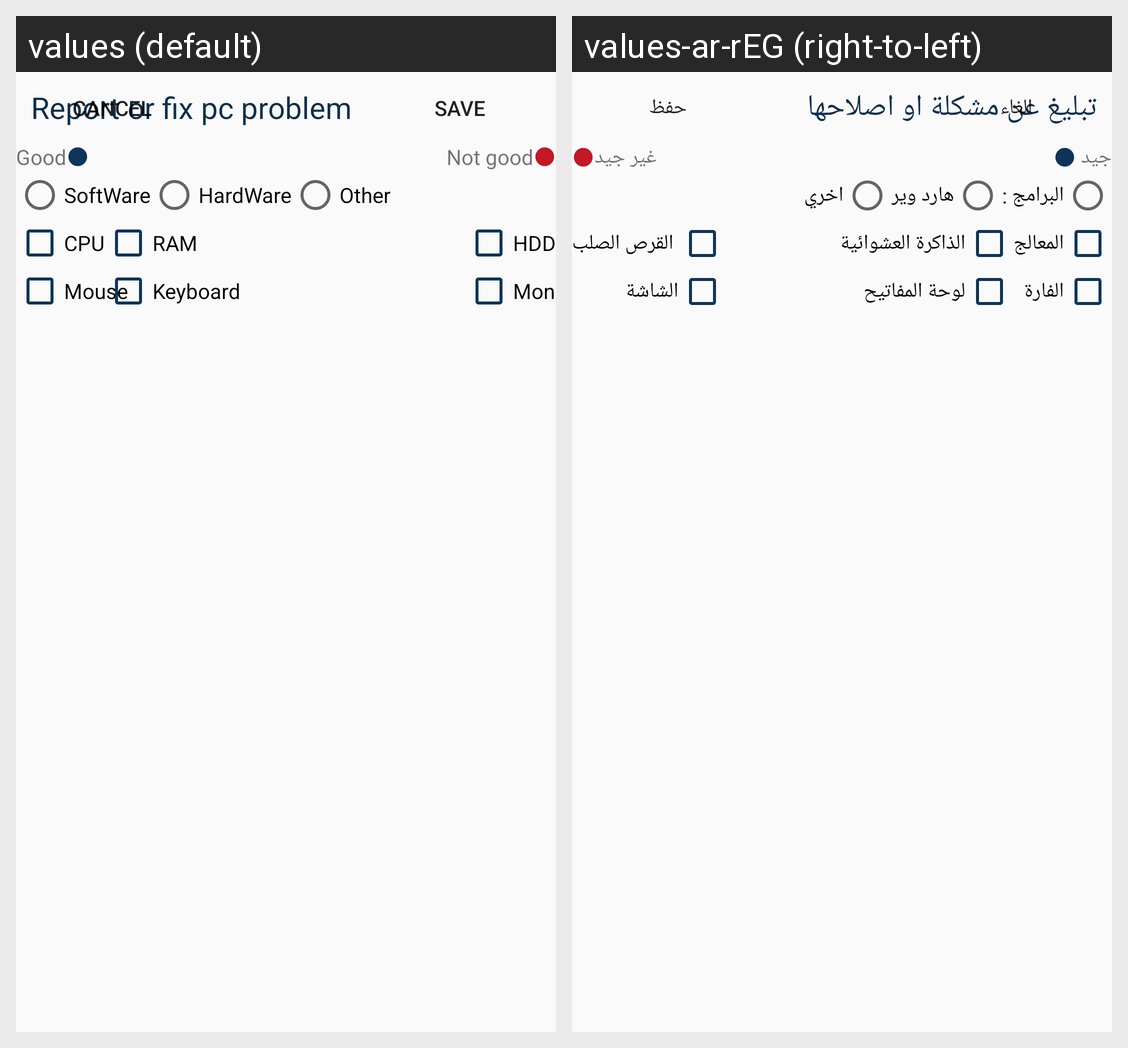

Here is an Android app screen in its default locale and in the app's own translations. Write out the translated-string differences for the strings that appear on this screen.
Android screen res/layout/alertdialogue_report.xml rendered under 2 locales, left to right: values (default), values-ar-rEG (right-to-left). Device: Nexus 5 (rendered at 1080×1920; each locale shown at half size, 540×960, under a caption strip naming it); theme AppTheme.
Strings drawn on this screen, with the default value and each locale's value (text and hints the layout hard-codes, and strings that could not be matched under every locale, appear in the picture but are not listed):

report_or_fix_pc_problem
  values: Report or fix pc problem
  values-ar-rEG: تبليغ عن مشكلة او اصلاحها 

Good
  values: Good
  values-ar-rEG: جيد 

not_good
  values: Not good
  values-ar-rEG: غير جيد

software
  values: SoftWare
  values-ar-rEG: البرامج :

hardware
  values: HardWare
  values-ar-rEG: هارد وير

other
  values: Other
  values-ar-rEG: اخري

cpu
  values: CPU
  values-ar-rEG: المعالج

ramm
  values: RAM
  values-ar-rEG: الذاكرة العشوائية

hdd
  values: HDD
  values-ar-rEG:  القرص الصلب

mouse
  values: Mouse
  values-ar-rEG: الفارة

keyboard
  values: Keyboard
  values-ar-rEG: لوحة المفاتيح

monitor
  values: Monitor
  values-ar-rEG: الشاشة

cancel
  values: Cancel
  values-ar-rEG: الغاء

save
  values: Save
  values-ar-rEG: حفظ
